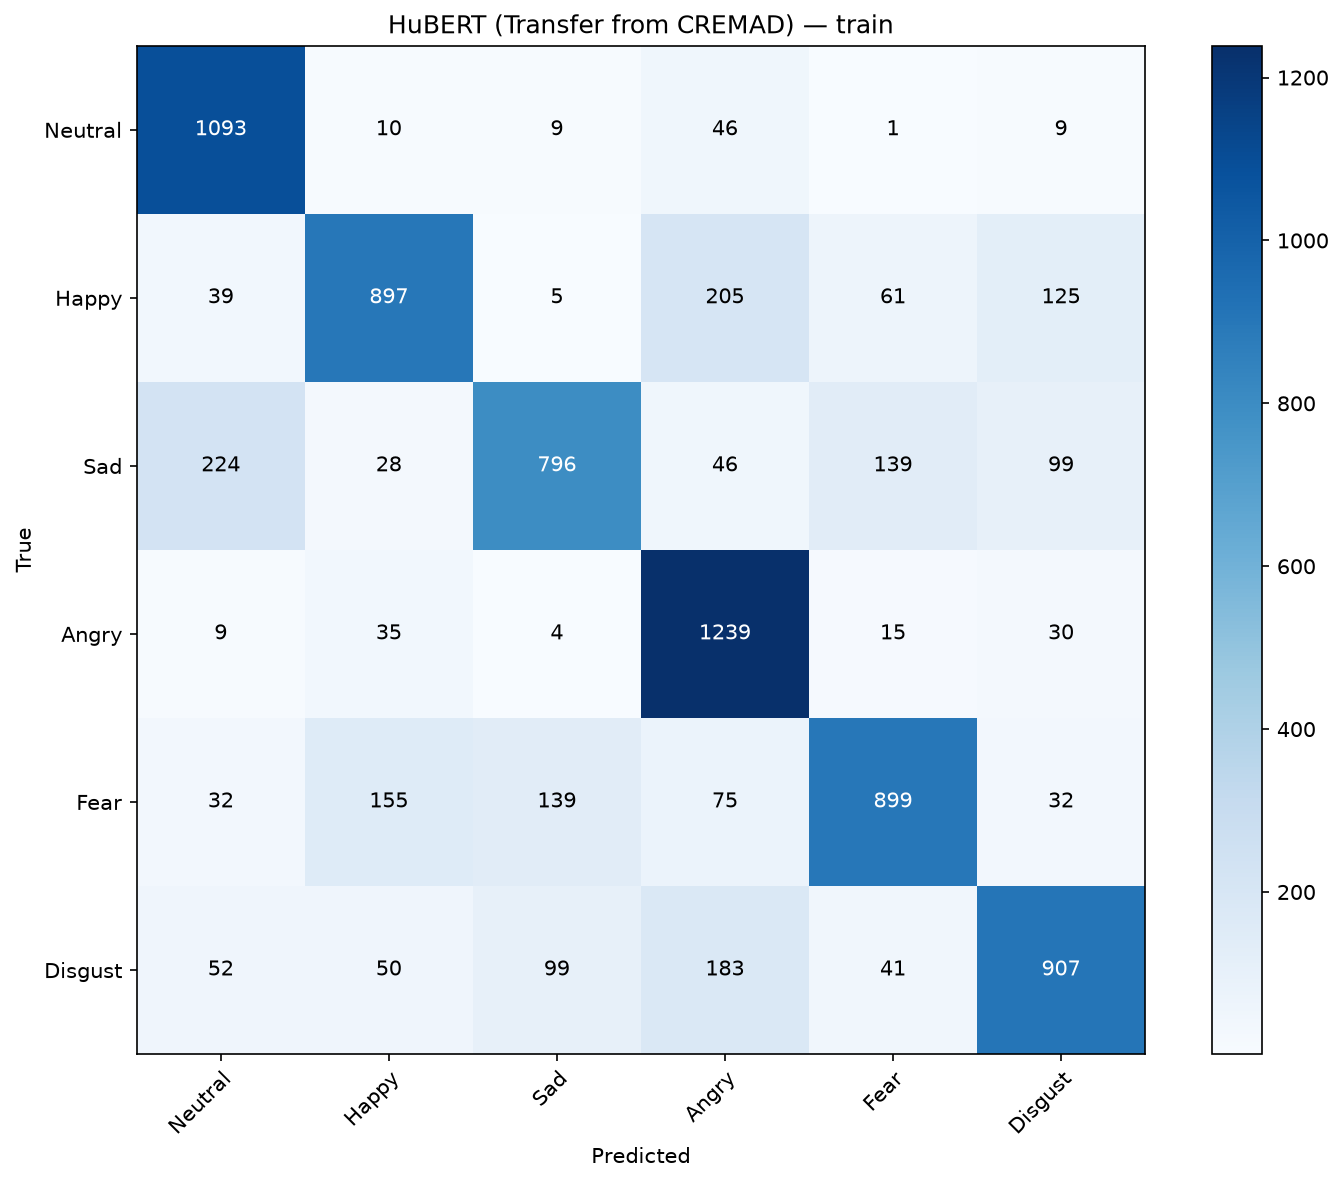

Values plotted in this chart, from the file beside it:
, Neutral, Happy, Sad, Angry, Fear, Disgust
Neutral, 1093, 10, 9, 46, 1, 9
Happy, 39, 897, 5, 205, 61, 125
Sad, 224, 28, 796, 46, 139, 99
Angry, 9, 35, 4, 1239, 15, 30
Fear, 32, 155, 139, 75, 899, 32
Disgust, 52, 50, 99, 183, 41, 907
